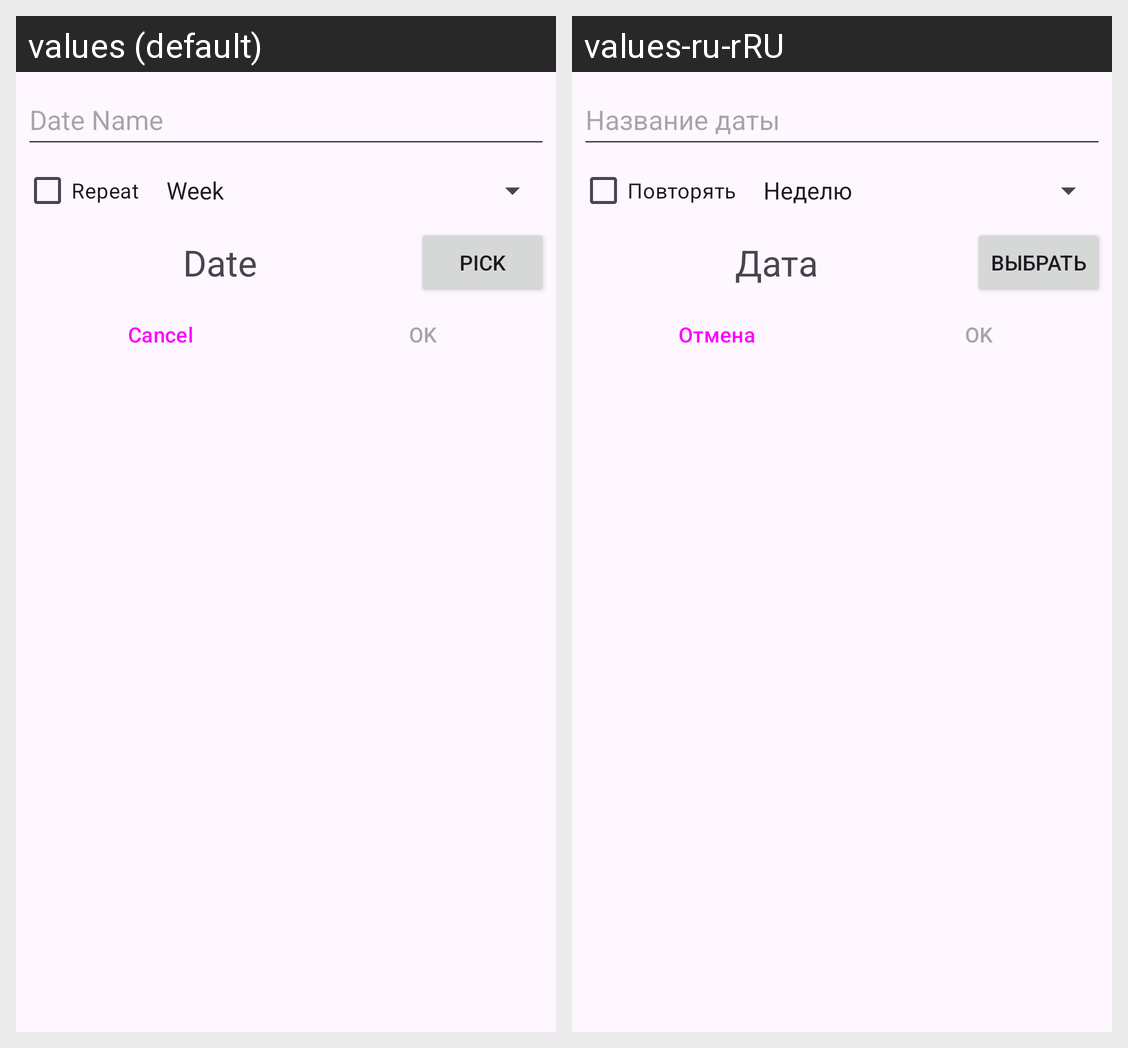

For this localized Android screen grid, give each drawn string resource with its value in every locale shown.
Android screen res/layout/new_date_dialog.xml rendered under 2 locales, left to right: values (default), values-ru-rRU. Device: Nexus 5 (rendered at 1080×1920; each locale shown at half size, 540×960, under a caption strip naming it); theme Theme.DaysUntil.
Strings drawn on this screen, with the default value and each locale's value (text and hints the layout hard-codes, and strings that could not be matched under every locale, appear in the picture but are not listed):

dateName
  values: Date Name
  values-ru-rRU: Название даты

repeat
  values: Repeat
  values-ru-rRU: Повторять

date
  values: Date
  values-ru-rRU: Дата

pick
  values: Pick
  values-ru-rRU: Выбрать

cancel
  values: Cancel
  values-ru-rRU: Отмена

OK
  values: OK
  values-ru-rRU: OK  [not translated; the default value is used]
